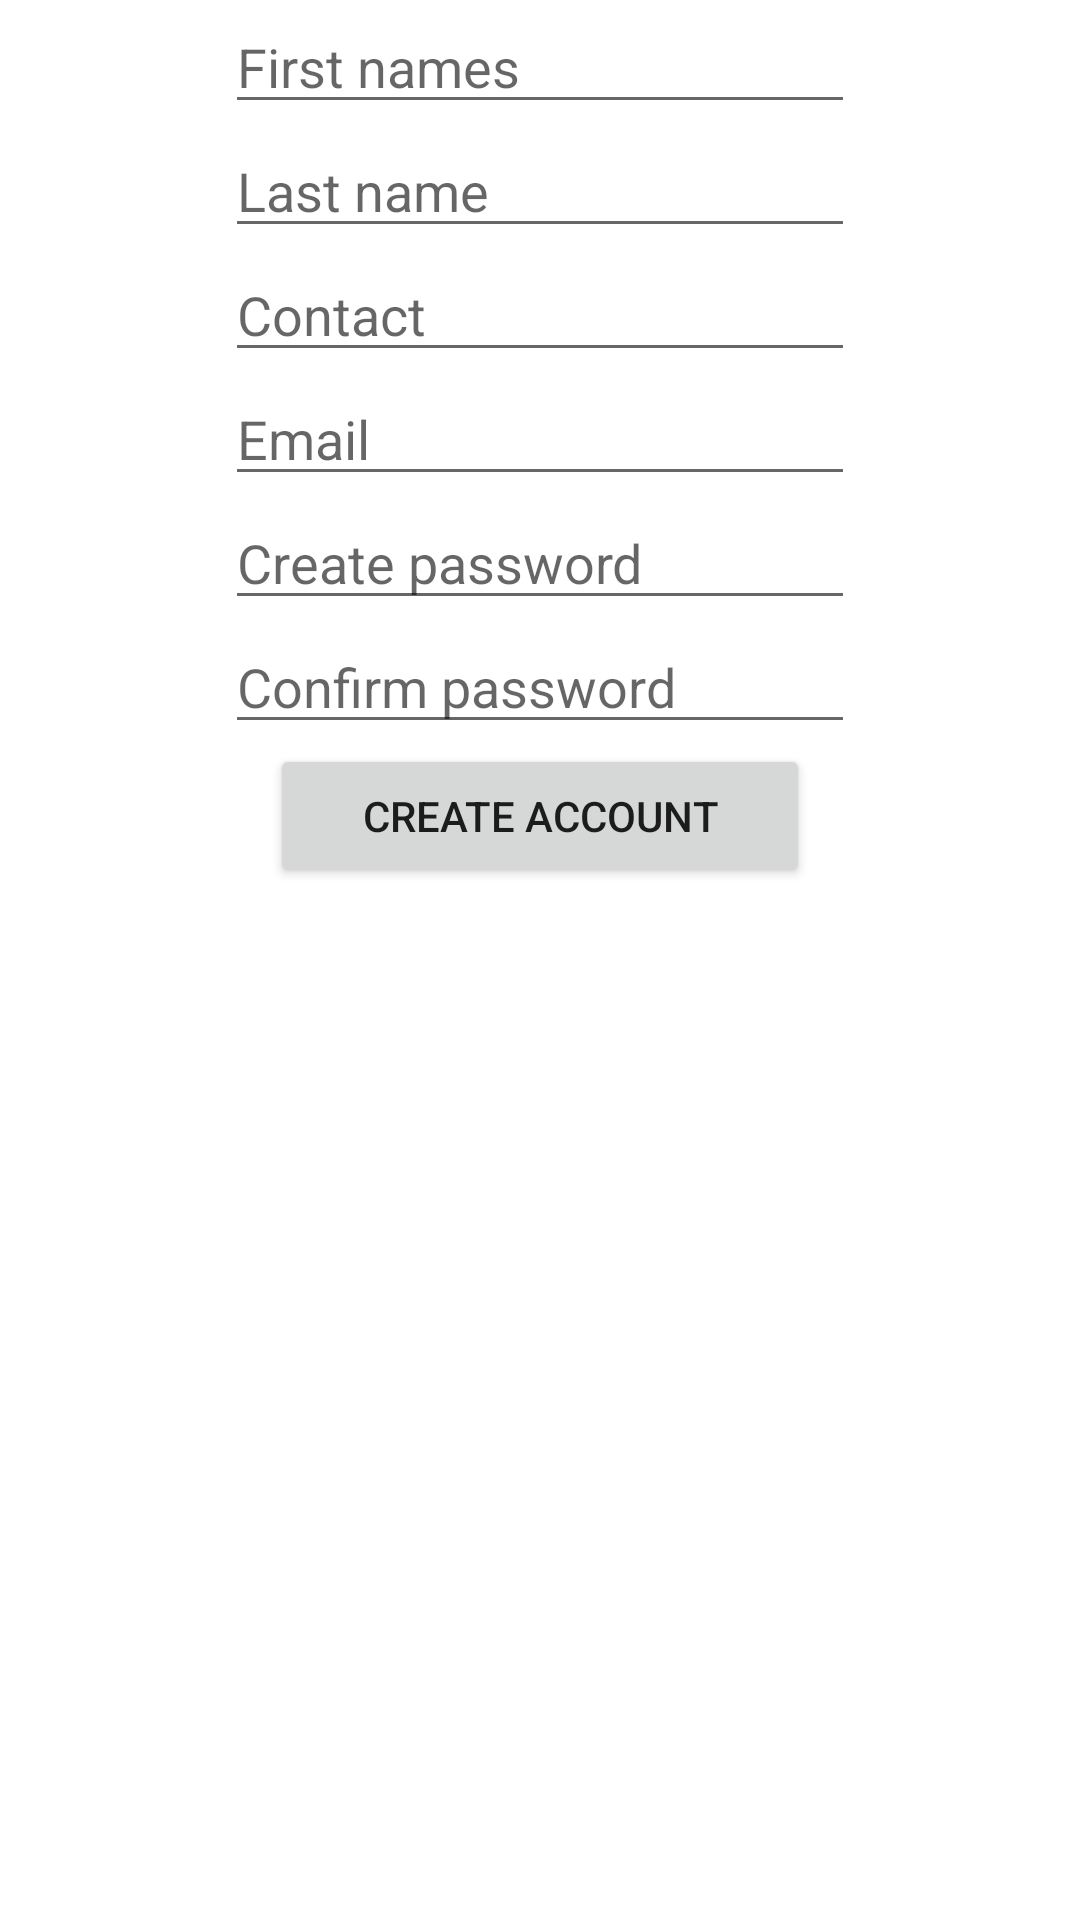

Android layout source for this screen:
<!-- AndroidManifest.xml: application theme Theme.ShuttleDriveGroup1 -->
<!-- res/layout/activity_admin_sign_up.xml -->
<?xml version="1.0" encoding="utf-8"?>
<androidx.constraintlayout.widget.ConstraintLayout xmlns:android="http://schemas.android.com/apk/res/android"
    xmlns:app="http://schemas.android.com/apk/res-auto"
    xmlns:tools="http://schemas.android.com/tools"
    android:layout_width="match_parent"
    android:layout_height="match_parent"
    tools:context=".data.AdminSignUp">


    <ImageView
        android:id="@+id/imageView"
        android:layout_width="wrap_content"
        android:layout_height="wrap_content"
        app:layout_constraintEnd_toEndOf="parent"
        app:layout_constraintStart_toStartOf="parent"
        app:layout_constraintTop_toTopOf="parent"
        android:src="@drawable/shuttle_logo" />

    <EditText
        android:id="@+id/username"
        android:layout_width="wrap_content"
        android:layout_height="wrap_content"
        android:ems="10"
        android:hint="First names"
        android:inputType="textPersonName"
        android:text=""
        app:layout_constraintEnd_toEndOf="parent"
        app:layout_constraintStart_toStartOf="parent"
        app:layout_constraintTop_toBottomOf="@+id/imageView" />

    <EditText
        android:id="@+id/last_name"
        android:layout_width="wrap_content"
        android:layout_height="wrap_content"
        android:ems="10"
        android:hint="Last name"
        android:inputType="textPersonName"
        android:text=""
        app:layout_constraintEnd_toEndOf="parent"
        app:layout_constraintStart_toStartOf="parent"
        app:layout_constraintTop_toBottomOf="@+id/username" />
    <EditText
        android:id="@+id/contact"
        android:layout_width="wrap_content"
        android:layout_height="wrap_content"
        android:ems="10"
        android:hint="Contact"
        android:inputType="numberDecimal"
        android:text=""
        app:layout_constraintEnd_toEndOf="parent"
        app:layout_constraintStart_toStartOf="parent"
        app:layout_constraintTop_toBottomOf="@+id/last_name" />
    <EditText
        android:id="@+id/email"
        android:layout_width="wrap_content"
        android:layout_height="wrap_content"
        android:ems="10"
        android:hint="Email"
        android:inputType="textWebEmailAddress"
        android:text=""
        app:layout_constraintEnd_toEndOf="parent"
        app:layout_constraintStart_toStartOf="parent"
        app:layout_constraintTop_toBottomOf="@+id/contact" />
    <EditText
        android:id="@+id/create_password"
        android:layout_width="wrap_content"
        android:layout_height="wrap_content"
        android:ems="10"
        android:hint="Create password"
        android:inputType="textPassword"
        android:text=""
        app:layout_constraintEnd_toEndOf="parent"
        app:layout_constraintStart_toStartOf="parent"
        app:layout_constraintTop_toBottomOf="@+id/email" />
    <EditText
        android:id="@+id/confirm_password"
        android:layout_width="wrap_content"
        android:layout_height="wrap_content"
        android:ems="10"
        android:hint="Confirm password"
        android:inputType="textPassword"
        android:text=""
        app:layout_constraintEnd_toEndOf="parent"
        app:layout_constraintStart_toStartOf="parent"
        app:layout_constraintTop_toBottomOf="@+id/create_password" />

    <Button
        android:layout_width="180dp"
        android:layout_height="wrap_content"
        app:layout_constraintEnd_toEndOf="parent"
        app:layout_constraintStart_toStartOf="parent"
        app:layout_constraintTop_toBottomOf="@+id/confirm_password"
        android:text="Create account"/>









</androidx.constraintlayout.widget.ConstraintLayout>
<!-- resources referenced by this layout -->
<resources>
  <style name="Theme.ShuttleDriveGroup1" parent="Theme.MaterialComponents.DayNight.DarkActionBar">
          
          <item name="colorPrimary">@color/purple_500</item>
          <item name="colorPrimaryVariant">@color/purple_700</item>
          <item name="colorOnPrimary">@color/white</item>
          
          <item name="colorSecondary">@color/teal_200</item>
          <item name="colorSecondaryVariant">@color/teal_700</item>
          <item name="colorOnSecondary">@color/black</item>
          
          <item name="android:statusBarColor" tools:targetApi="l">?attr/colorPrimaryVariant</item>
          
      </style>
  <!-- not gathered from this repository: default colours our renderer supplied (Android Studio template values) -->
  <color name="purple_500">#FF6200EE</color>
  <color name="purple_700">#FF3700B3</color>
  <color name="teal_200">#FF03DAC5</color>
  <color name="teal_700">#FF018786</color>
  <color name="black">#FF000000</color>
  <color name="white">#FFFFFFFF</color>
</resources>
